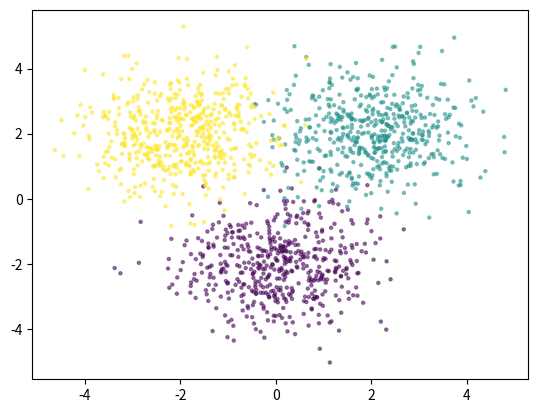

Reproduce this figure in Python.
# -*- coding: utf-8 -*-
"""
Created on Sat Mar 04 11:14:52 2017

[redacted]
"""

import numpy as np
import matplotlib.pyplot as plt

# Softmax capable of handling N records as rows
def softmax(a):
    return np.divide(np.exp(a),np.sum(np.exp(a), axis=1, keepdims=True))
    
def forward(X, W1, b1, W2, b2):
    Z = 1 / (1 + np.exp(-X.dot(W1) - b1))
    A = Z.dot(W2) + b2
    Y = softmax(A)
    return Y

def classification_rate(Y, P):
    return np.mean(Y==P)

if __name__ == "__main__":
    
    Nclass = 500
    
    X1 = np.random.randn(Nclass, 2) + np.array([0, -2])
    X2 = np.random.randn(Nclass, 2) + np.array([2, 2])
    X3 = np.random.randn(Nclass, 2) + np.array([-2, 2])
    X = np.vstack([X1, X2, X3])
    
    Y = np.array([0]*Nclass + [1]*Nclass + [2]*Nclass)
    
    plt.scatter(X[:,0], X[:,1], c=Y, s=5, alpha=0.5)
    plt.show()
    
    D=2 # Number of dimensions
    M=3 # Hidden layer size
    K=3 # Number of classes
    
    W1 = np.random.randn(D, M)
    b1 = np.random.randn(M)
    W2 = np.random.randn(M, K)
    b2 = np.random.randn(K)
    
    P_Y_given_X = forward(X, W1, b1, W2, b2)
    P = np.argmax(P_Y_given_X, axis=1)
    
    assert(len(P) == len(Y))
    
    print("Classification rate for randomly chosen weights:", classification_rate(Y, P))